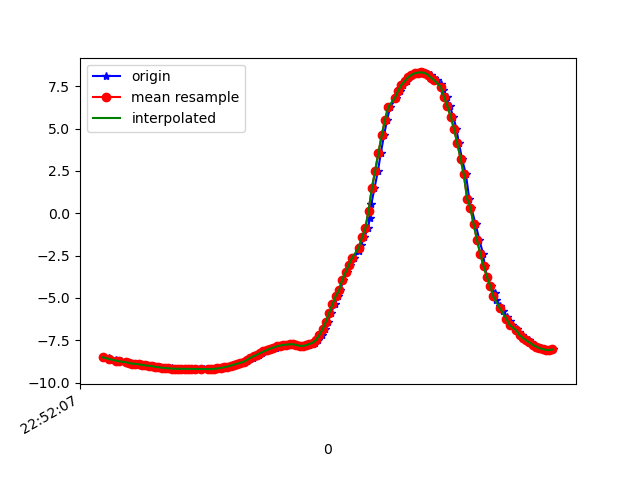

The file beside this chart, header and first rows:
1617835927301, 531570853398856, -8.5108385, -4.7747803, 0.8984055
1617835927340, 531570872629626, -8.57, -4.676, 0.8544
1617835927343, 531570891860396, -8.603, -4.592, 0.9706
1617835927346, 531570911091166, -8.658, -4.494, 0.9372
1617835927384, 531570930321936, -8.677, -4.435, 1.044
1617835927388, 531570949552706, -8.72, -4.347, 1.05
1617835927415, 531570968783476, -8.744, -4.321, 0.9499
1617835927446, 531570988014246, -8.774, -4.242, 1.028
1617835927450, 531571007245016, -8.818, -4.174, 0.9295
1617835927464, 531571026475786, -8.84, -4.095, 1.064
1617835927485, 531571045706556, -8.883, -4.01, 1.025
1617835927509, 531571064937326, -8.895, -3.956, 1.129
1617835927526, 531571084168096, -8.922, -3.877, 1.19
1617835927550, 531571103398866, -8.957, -3.837, 1.042
1617835927569, 531571122629636, -8.97, -3.779, 1.138
1617835927571, 531571141860406, -9.007, -3.718, 1.049
1617835927594, 531571161091176, -9.003, -3.697, 1.145
1617835927609, 531571180321946, -9.027, -3.625, 1.19
1617835927629, 531571199552716, -9.068, -3.578, 1.008
1617835927650, 531571218783486, -9.094, -3.51, 1.008
1617835927662, 531571238014256, -9.119, -3.449, 0.9906
1617835927685, 531571257245026, -9.138, -3.399, 0.995
1617835927704, 531571276475796, -9.155, -3.352, 0.9966
1617835927725, 531571295706566, -9.169, -3.311, 1.007
1617835927739, 531571314937336, -9.178, -3.277, 1.028
1617835927757, 531571334168106, -9.184, -3.253, 1.05
1617835927776, 531571353398876, -9.188, -3.237, 1.066
1617835927798, 531571372629646, -9.189, -3.231, 1.076
1617835927815, 531571391860416, -9.191, -3.225, 1.079
1617835927833, 531571411091186, -9.193, -3.22, 1.078
1617835927852, 531571430321956, -9.195, -3.216, 1.077
1617835927877, 531571449552726, -9.196, -3.21, 1.079
1617835927904, 531571468783496, -9.2, -3.203, 1.073
1617835927916, 531571488014266, -9.204, -3.192, 1.062
1617835927941, 531571507245036, -9.208, -3.181, 1.061
1617835927965, 531571526475806, -9.209, -3.173, 1.078
1617835927977, 531571545706576, -9.204, -3.179, 1.103
1617835927985, 531571564937346, -9.191, -3.206, 1.132
1617835928005, 531571584168116, -9.169, -3.258, 1.162
1617835928026, 531571603398886, -9.138, -3.335, 1.19
1617835928043, 531571622629656, -9.1, -3.432, 1.209
1617835928064, 531571641860426, -9.055, -3.546, 1.216
1617835928081, 531571661091196, -9.002, -3.675, 1.222
1617835928102, 531571680321966, -8.945, -3.808, 1.238
1617835928124, 531571699552736, -8.887, -3.932, 1.267
1617835928143, 531571718783506, -8.829, -4.047, 1.305
1617835928161, 531571738014276, -8.77, -4.159, 1.355
1617835928181, 531571757245046, -8.703, -4.277, 1.418
1617835928198, 531571776475816, -8.622, -4.414, 1.487
1617835928214, 531571795706586, -8.535, -4.559, 1.554
1617835928233, 531571814937356, -8.443, -4.706, 1.617
1617835928253, 531571834168126, -8.35, -4.849, 1.675
1617835928271, 531571853398896, -8.257, -4.987, 1.731
1617835928290, 531571872629666, -8.165, -5.118, 1.782
1617835928310, 531571891860436, -8.08, -5.233, 1.834
1617835928333, 531571911091206, -8.002, -5.332, 1.891
1617835928355, 531571930321976, -7.932, -5.415, 1.951
1617835928369, 531571949552746, -7.868, -5.485, 2.01
1617835928385, 531571968783516, -7.816, -5.54, 2.062
1617835928405, 531571988014286, -7.78, -5.575, 2.106
1617835928429, 531572007245056, -7.755, -5.598, 2.136
... 84 more rows
